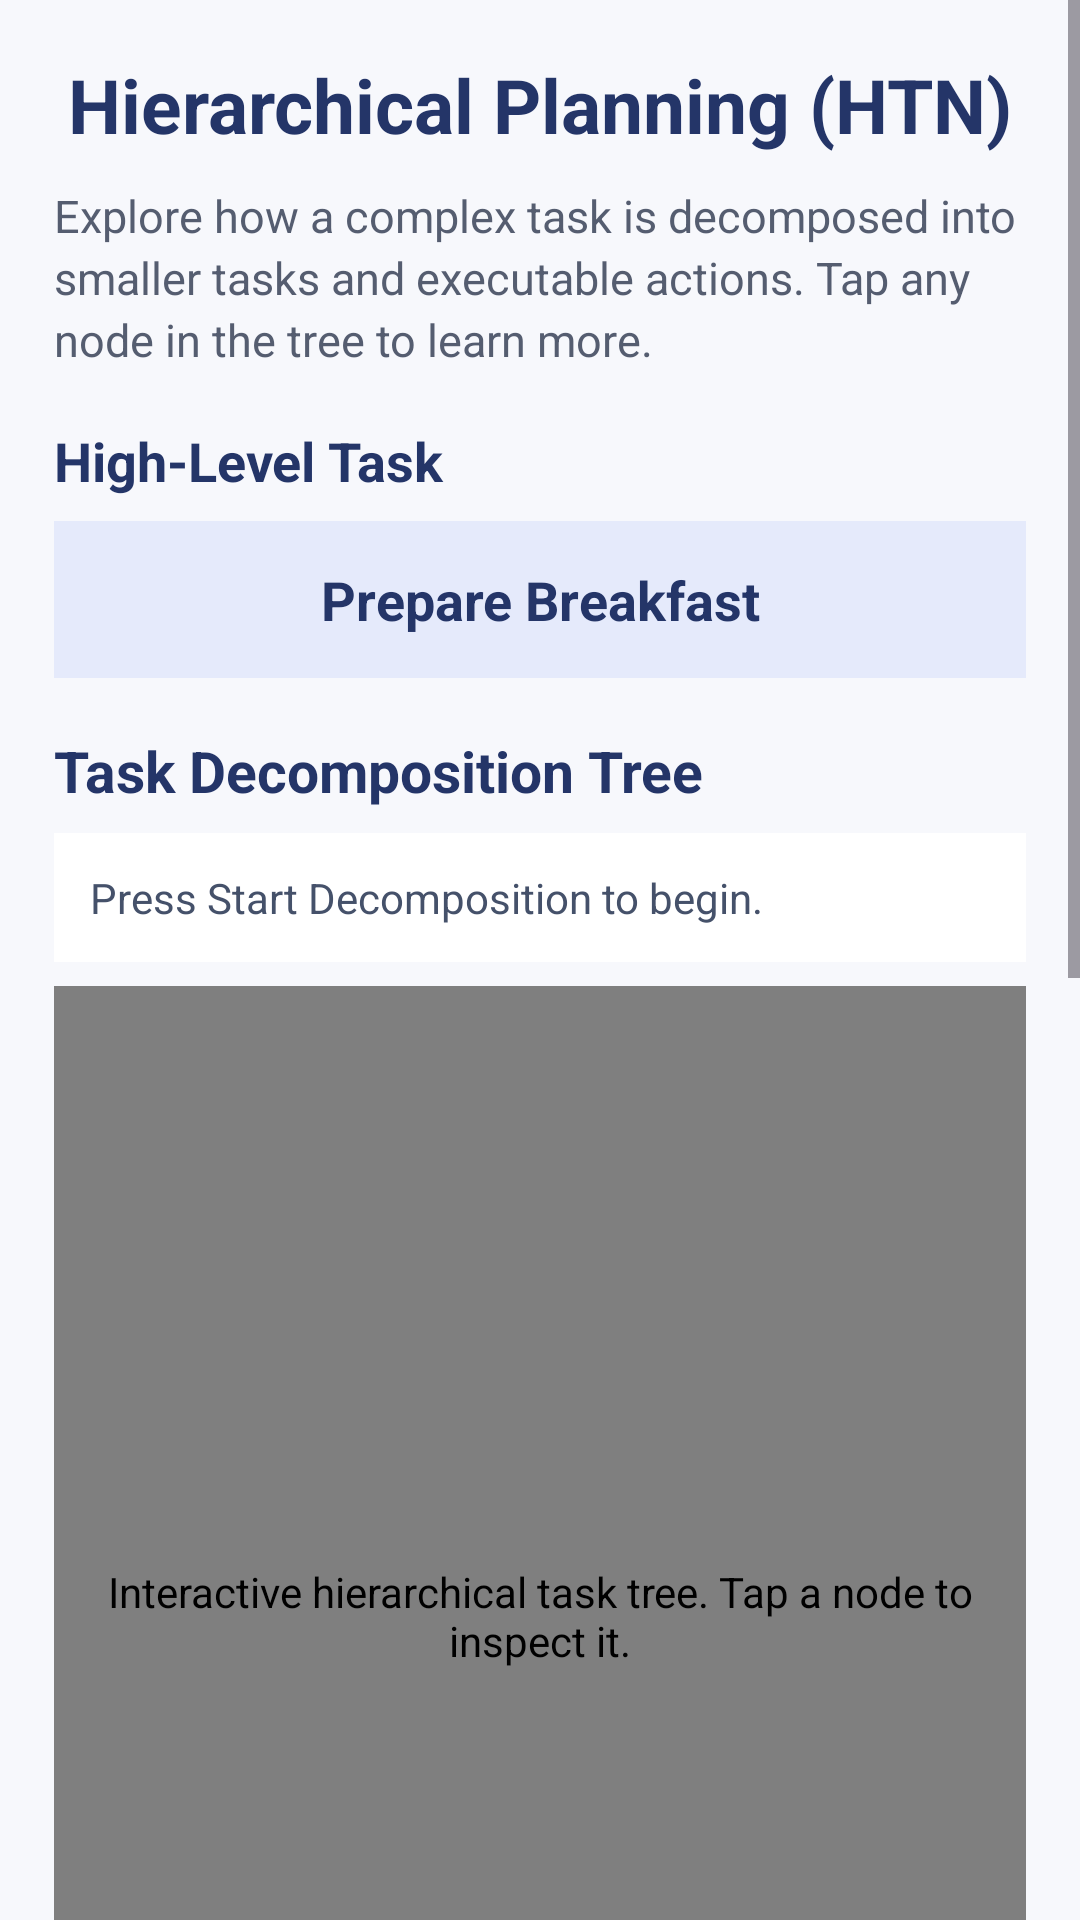

Write the Android layout XML for this screen, with the resource values it uses.
<!-- AndroidManifest.xml: application theme Theme.AIML_Project -->
<!-- res/layout/activity_hierarchical_planning.xml -->
<?xml version="1.0" encoding="utf-8"?>
<ScrollView xmlns:android="http://schemas.android.com/apk/res/android"
    android:layout_width="match_parent"
    android:layout_height="match_parent"
    android:fillViewport="true"
    android:background="#F7F8FC">

    <LinearLayout
        android:layout_width="match_parent"
        android:layout_height="wrap_content"
        android:orientation="vertical"
        android:padding="18dp">

        
        <TextView
            android:layout_width="match_parent"
            android:layout_height="wrap_content"
            android:text="Hierarchical Planning (HTN)"
            android:textSize="25sp"
            android:textStyle="bold"
            android:textColor="#243568"
            android:gravity="center"
            android:layout_marginBottom="10dp" />

        <TextView
            android:layout_width="match_parent"
            android:layout_height="wrap_content"
            android:text="Explore how a complex task is decomposed into smaller tasks and executable actions. Tap any node in the tree to learn more."
            android:textSize="15sp"
            android:textColor="#555D70"
            android:lineSpacingExtra="3dp"
            android:layout_marginBottom="18dp" />

        
        <TextView
            android:layout_width="match_parent"
            android:layout_height="wrap_content"
            android:text="High-Level Task"
            android:textSize="18sp"
            android:textStyle="bold"
            android:textColor="#243568" />

        <TextView
            android:id="@+id/htnTaskText"
            android:layout_width="match_parent"
            android:layout_height="wrap_content"
            android:text="Prepare Breakfast"
            android:textSize="18sp"
            android:textStyle="bold"
            android:textColor="#243568"
            android:gravity="center"
            android:padding="14dp"
            android:background="#E5EAFB"
            android:layout_marginTop="8dp"
            android:layout_marginBottom="18dp" />

        
        <TextView
            android:layout_width="match_parent"
            android:layout_height="wrap_content"
            android:text="Task Decomposition Tree"
            android:textSize="19sp"
            android:textStyle="bold"
            android:textColor="#243568" />

        <TextView
            android:id="@+id/htnTreeText"
            android:layout_width="match_parent"
            android:layout_height="wrap_content"
            android:text="Press Start Decomposition to begin."
            android:textSize="14sp"
            android:textColor="#45516A"
            android:padding="12dp"
            android:background="#FFFFFF"
            android:layout_marginTop="8dp"
            android:layout_marginBottom="8dp" />

        <com.example.aiml_project.HierarchicalTreeView
            android:id="@+id/hierarchicalTreeView"
            android:layout_width="match_parent"
            android:layout_height="420dp"
            android:background="#F8F7FF"
            android:contentDescription="Interactive hierarchical task tree. Tap a node to inspect it."
            android:layout_marginBottom="20dp" />

        
        <LinearLayout
            android:layout_width="match_parent"
            android:layout_height="wrap_content"
            android:orientation="vertical"
            android:padding="16dp"
            android:background="#FFFFFF">

            <TextView
                android:layout_width="match_parent"
                android:layout_height="wrap_content"
                android:text="Current Subtask / Action"
                android:textSize="20sp"
                android:textStyle="bold"
                android:textColor="#243568"
                android:layout_marginBottom="12dp" />

            <TextView
                android:id="@+id/htnActionText"
                android:layout_width="match_parent"
                android:layout_height="wrap_content"
                android:text="Selected: Prepare Breakfast"
                android:textSize="18sp"
                android:textStyle="bold"
                android:textColor="#243568"
                android:padding="12dp"
                android:background="#EEF1FA"
                android:layout_marginBottom="12dp" />

            <TextView
                android:id="@+id/htnExplanationText"
                android:layout_width="match_parent"
                android:layout_height="wrap_content"
                android:text="Select a node in the tree to view its classification, subtasks, and role in the plan."
                android:textSize="16sp"
                android:textColor="#3E4659"
                android:lineSpacingExtra="4dp"
                android:padding="12dp"
                android:background="#F5F7FC"
                android:layout_marginBottom="8dp" />

        </LinearLayout>

        
        <TextView
            android:id="@+id/htnProgressText"
            android:layout_width="match_parent"
            android:layout_height="wrap_content"
            android:text="Step 0"
            android:textSize="15sp"
            android:textStyle="bold"
            android:textColor="#45516A"
            android:gravity="center"
            android:padding="12dp"
            android:layout_marginTop="10dp"
            android:layout_marginBottom="8dp" />

        
        <Button
            android:id="@+id/htnStartButton"
            android:layout_width="match_parent"
            android:layout_height="wrap_content"
            android:text="Start Decomposition" />

        <Button
            android:id="@+id/htnNextButton"
            android:layout_width="match_parent"
            android:layout_height="wrap_content"
            android:text="Next Step"
            android:layout_marginTop="8dp" />

        <Button
            android:id="@+id/htnResetButton"
            android:layout_width="match_parent"
            android:layout_height="wrap_content"
            android:text="Reset"
            android:layout_marginTop="8dp"
            android:layout_marginBottom="16dp" />

    </LinearLayout>
</ScrollView>
<!-- resources referenced by this layout -->
<resources>
  <style name="Theme.AIML_Project" parent="Base.Theme.AIML_Project" />
  <style name="Base.Theme.AIML_Project" parent="Theme.Material3.DayNight.NoActionBar">
          
          
      </style>
</resources>
